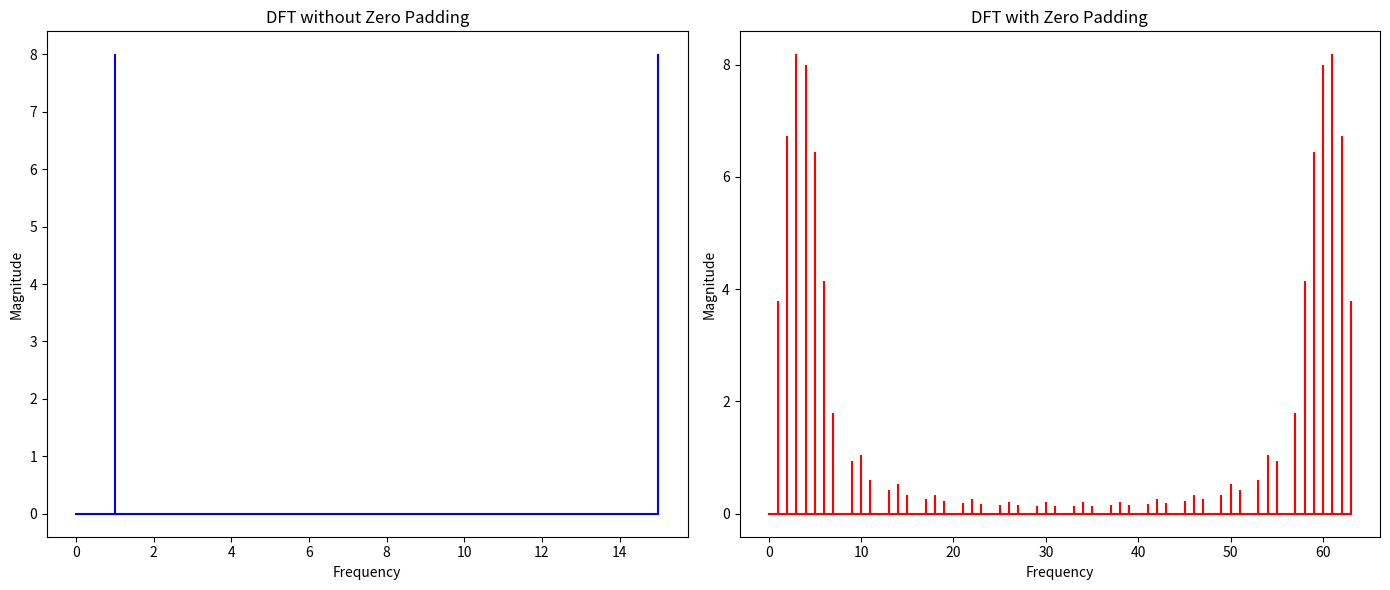

This chart was generated by the following Python code:
import numpy as np
import matplotlib.pyplot as plt

# Function to compute DFT manually
def dft(x):
    N = len(x)
    X = np.zeros(N, dtype=complex)
    for k in range(N):
        for n in range(N):
            X[k] += x[n] * np.exp(-2j * np.pi * k * n / N)
    return X

# Original signal
N = 16  # Original number of points
t = np.arange(N)
signal = np.sin(2 * np.pi * t / N)  # A simple sinusoidal signal

# Compute DFT without zero-padding
dft_signal = dft(signal)

# Zero-pad the signal
zero_padded_signal = np.pad(signal, (0, N*3), 'constant')  # Zero-pad to 4 times the original length

# Compute DFT with zero-padding
dft_zero_padded = dft(zero_padded_signal)

# Frequency axis
freq = np.arange(N)
freq_padded = np.arange(len(zero_padded_signal))

# Plot the original DFT
plt.figure(figsize=(14, 6))

plt.subplot(1, 2, 1)
plt.stem(freq, np.abs(dft_signal), 'b', markerfmt=" ", basefmt="-b")
plt.title('DFT without Zero Padding')
plt.xlabel('Frequency')
plt.ylabel('Magnitude')

# Plot the zero-padded DFT
plt.subplot(1, 2, 2)
plt.stem(freq_padded, np.abs(dft_zero_padded), 'r', markerfmt=" ", basefmt="-r")
plt.title('DFT with Zero Padding')
plt.xlabel('Frequency')
plt.ylabel('Magnitude')

plt.tight_layout()
plt.show()